Run: headless pygame with SDL's dummy video driver; simulated clock (each Clock.tick advances the game by its frame time, no real sleeping); random seed 0; keys injected as events and as key.get_pressed() state; mouse plan: one left click at the window centre at the start of phase 2, then a move to the lower-right quarter at the start of phase 3.
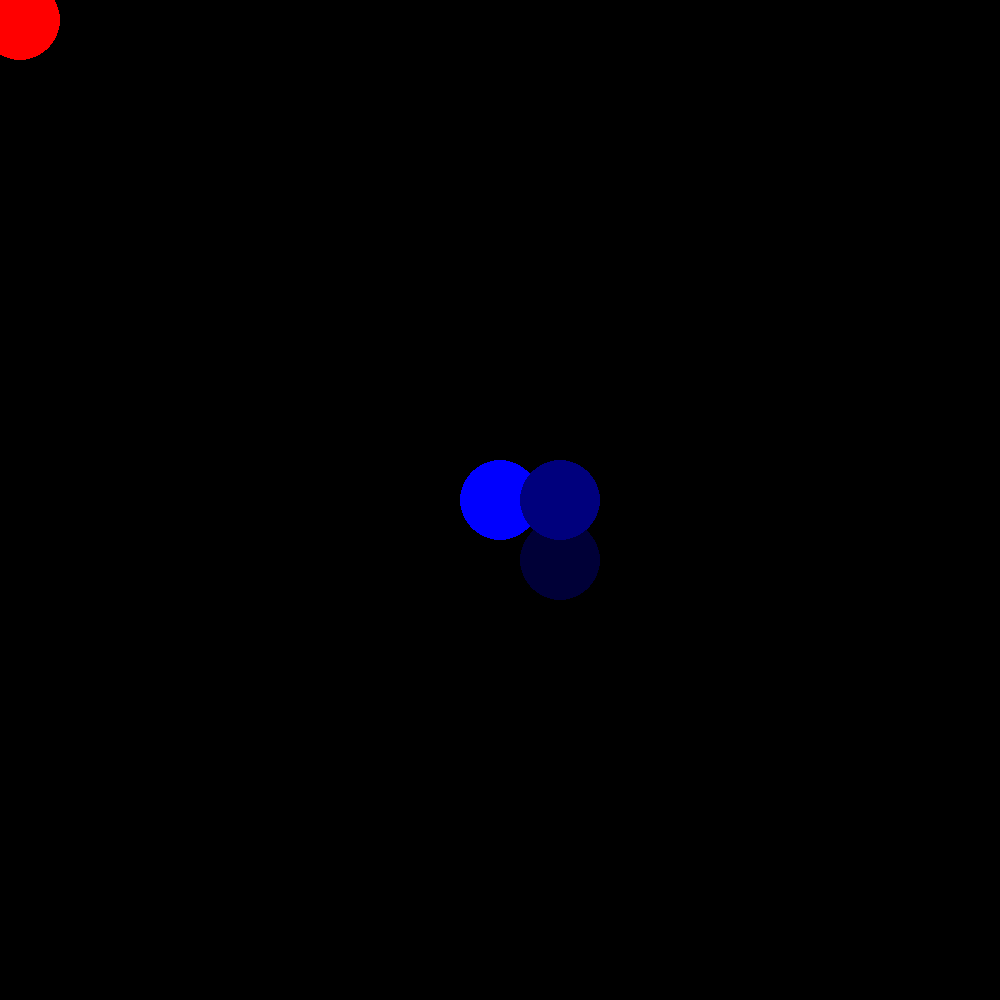
Frame 1 of 4 · flips 1–60 · no input
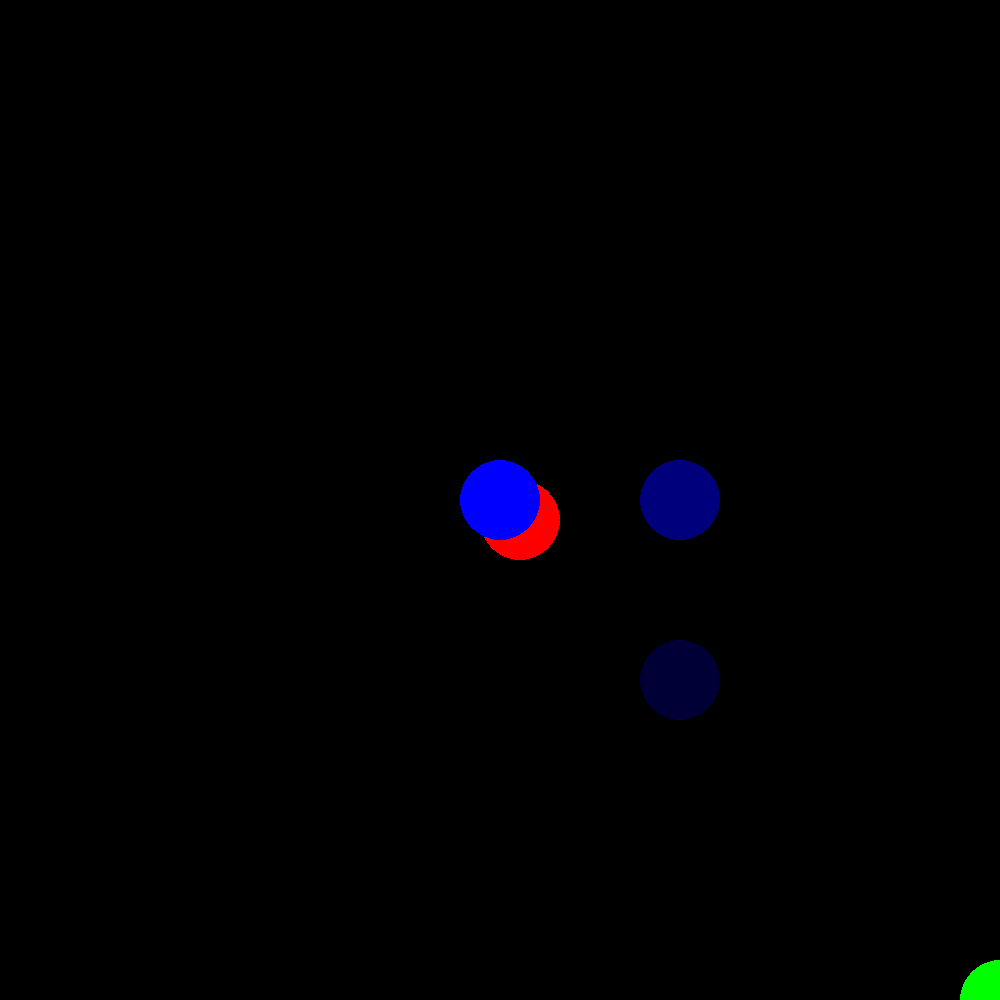
Frame 2 of 4 · flips 61–180 · clicked the window centre · tapped SPACE, RETURN · held RIGHT (→), D
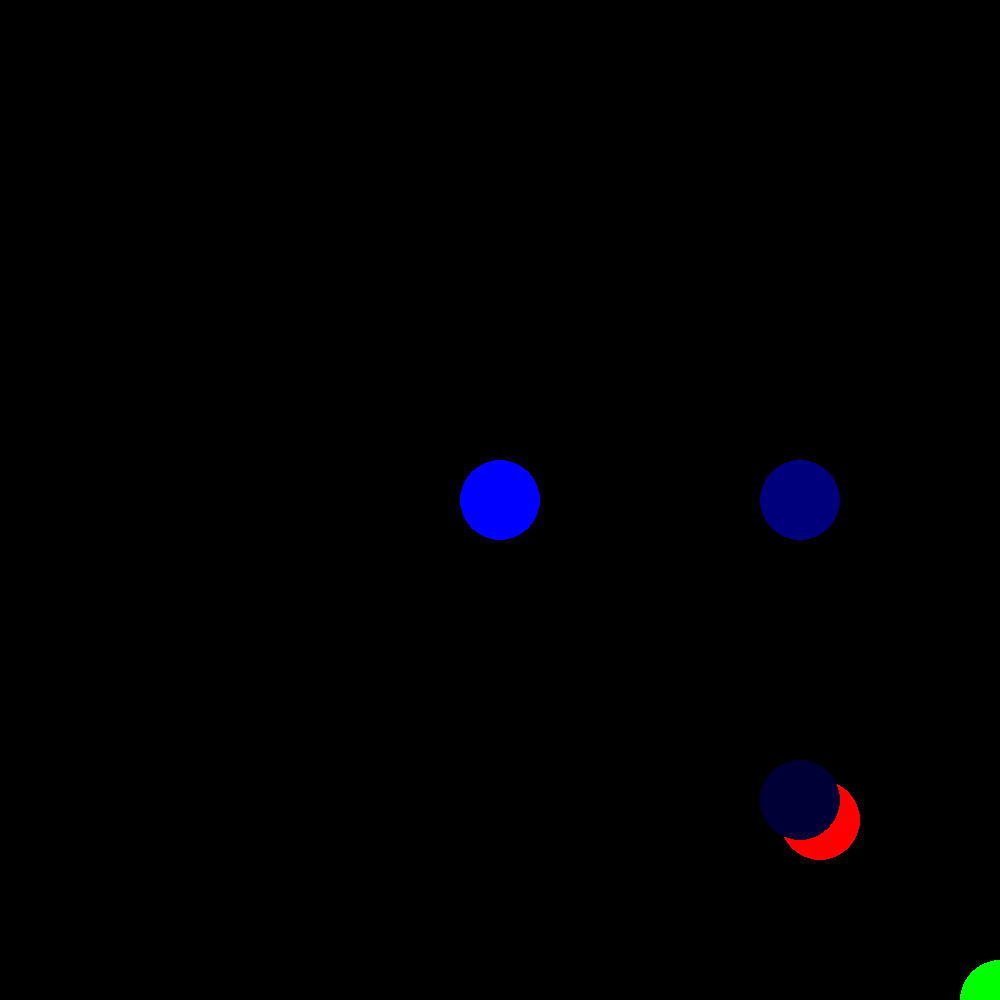
Frame 3 of 4 · flips 181–300 · moved the mouse to the lower-right quarter · held DOWN (↓), S
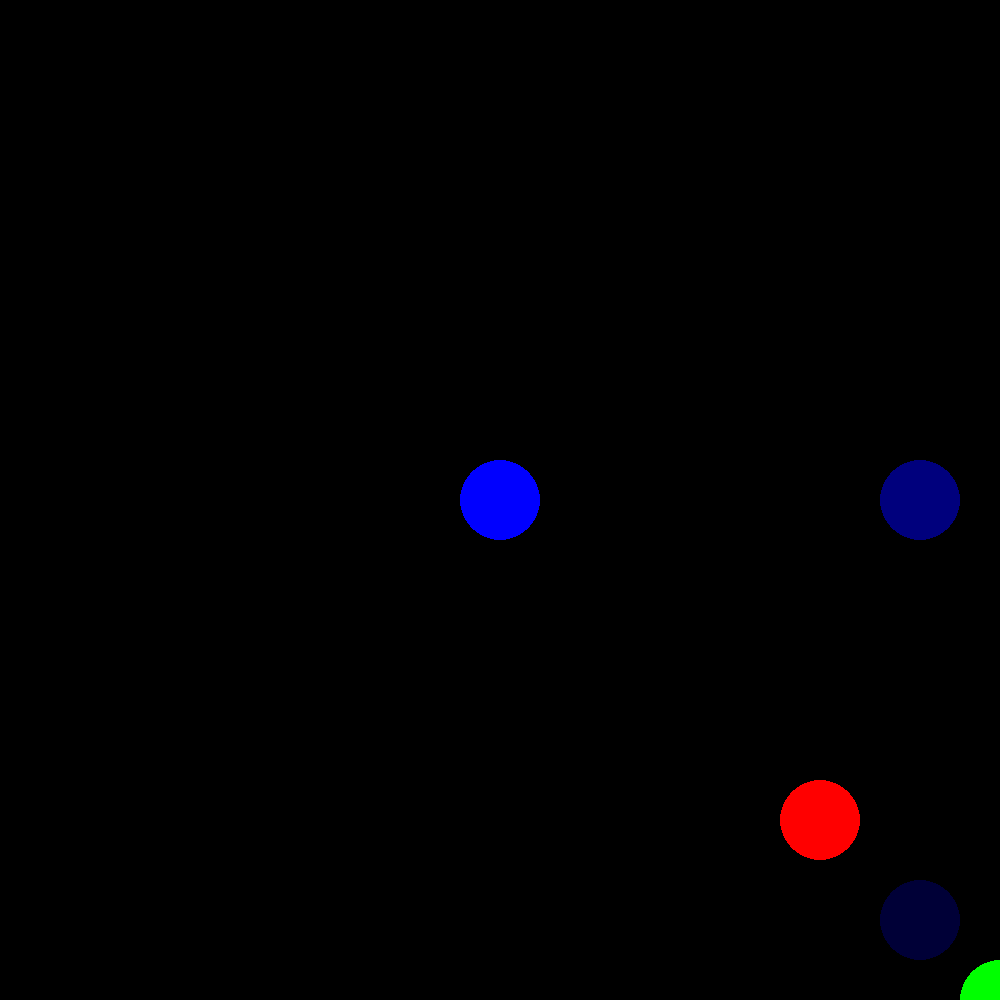
Frame 4 of 4 · flips 301–420 · held LEFT (←), A, UP (↑), W

The pygame program that drew these frames:

import pygame
import math
posix=0
posiy=0
change=0
changey=0
posicy=0
posicx=0
posicx1=0
posicy1=0
v1x=1
v1y=0
v2x=1
v2y=1
alpha=0#(v1x*v2x+v1y*v2y)/(math.sqrt((v1x^2)+(v1y^2))*math.sqrt((v2x^2)+(v2y^2)))
pygame.init()
window = pygame.display.set_mode((1000, 1000))

sprite1 = pygame.sprite.Sprite()
sprite1.image = pygame.Surface((80, 80), pygame.SRCALPHA)
pygame.draw.circle(sprite1.image, (255, 0, 0), (40, 40), 40)
sprite1.rect = pygame.Rect(*window.get_rect().center, 0, 0).inflate(40, 40)
sprite2 = pygame.sprite.Sprite()
sprite2.image = pygame.Surface((80, 89), pygame.SRCALPHA)
pygame.draw.circle(sprite2.image, (0, 255, 0), (40, 40), 40)
sprite2.rect = pygame.Rect(*window.get_rect().center, 0, 0).inflate(80, 80)
sprite3 = pygame.sprite.Sprite()
sprite3.image = pygame.Surface((80,80),pygame.SRCALPHA)
pygame.draw.circle(sprite3.image, (0,0,255),(40,40),40)
sprite3.rect = pygame.Rect(*window.get_rect().center,0,0).inflate(80,80)

sprite4 = pygame.sprite.Sprite()
sprite4.image = pygame.Surface((80,80),pygame.SRCALPHA)
pygame.draw.circle(sprite4.image, (0,0,55),(40,40),40)
sprite4.rect = pygame.Rect(*window.get_rect().center,0,0).inflate(80,80)

sprite5 = pygame.sprite.Sprite()
sprite5.image = pygame.Surface((80,80),pygame.SRCALPHA)
pygame.draw.circle(sprite5.image, (0,0,125),(40,40),40)
sprite5.rect = pygame.Rect(*window.get_rect().center,0,0).inflate(80,80)



all_group = pygame.sprite.Group([sprite2, sprite1,sprite3,sprite4,sprite5])
test_group = pygame.sprite.Group(sprite2)
def collider_circle(circle1,circle2):
    global posicx
    global posicy
    global posicx1
    global posicy1
    global posix
    global posiy
    if pygame.sprite.collide_mask(circle1,circle2):
     #posi es el vector de posicion diferencia entre la posicion de los centros de las esferas
        posicx +=(circle2.rect.x-circle1.rect.x)#ponemos + en el igual si queremos que al chocar dos veces se transmita la velocidad(no lo hago porque va todo muy rapido)
        posicy +=(circle2.rect.y-circle1.rect.y)
        posiy +=-(circle2.rect.x-circle1.rect.x)
        posix +=(circle2.rect.y-circle1.rect.y)
    circle2.rect.x+=0.006*posicx
    circle2.rect.y+=0.006*posicy
   # circle1.rect.x+=0.006*posicx1
   # circle1.rect.y+=0.006*posicy1
    if circle2.rect.right>=1000 or circle2.rect.left<=0:
        posicx *=-1
    if circle2.rect.bottom>= 1000 or circle2.rect.top<=0:
        posicy *=-1

run = True
while run:
    for event in pygame.event.get():
        if event.type == pygame.QUIT:
            run = False
    sprite1.rect.center = pygame.mouse.get_pos()

    collide = pygame.sprite.spritecollide(sprite1, test_group, False, pygame.sprite.collide_circle)

    window.fill(0)
    l=0
    u=0
    k=0
    s=0
    print(sprite1.rect.center)

    if pygame.sprite.collide_mask(sprite1,sprite2):
        #posi es el vector de posicion diferencia entre la posicion de los centros de las esferas
        posix +=(sprite2.rect.x-sprite1.rect.x)
        posiy +=(sprite2.rect.y-sprite1.rect.y)
        
        if sprite1.rect.x>change:
            l=l+(sprite1.rect.x-change)

        if sprite1.rect.x<change:
            u=u+(sprite1.rect.x-change)

        if sprite1.rect.y>changey:
            k=k+(sprite1.rect.y-changey)

        if sprite1.rect.y<changey:
            s=s+(sprite1.rect.y-changey)

        sprite2.rect.x+=l+u
        sprite2.rect.y+=k+s
            #sprite2.rect.y+=sprite1.rect.y*0.01


    change = sprite1.rect.x
    changey=sprite1.rect.y
    
    alpha=(v1x*v2x+v1y*v2y)/(math.sqrt((v1x**2)+(v1y**2))*math.sqrt((v2x**2)+(v2y**2)))
    alpha=math.acos(alpha)
    
    print(alpha)
    sprite5.rect.move_ip([v1x,v1y])
    sprite4.rect.move_ip([v2x,v2y])

    sprite2.rect.x+=0.006*posix
    sprite2.rect.y+=0.006*posiy
        
    if sprite2.rect.right>=1000 or sprite2.rect.left<=0:
        posix *=-1
    if sprite2.rect.bottom>= 1000 or sprite2.rect.top<=0:
        posiy *=-1
 


    collider_circle(sprite2,sprite3)
    all_group.draw(window)

    for s in collide:
        pygame.draw.circle(window, (255, 255, 255), s.rect.center, s.rect.width // 2, 5)
       
    pygame.display.flip()

pygame.quit()
exit()
